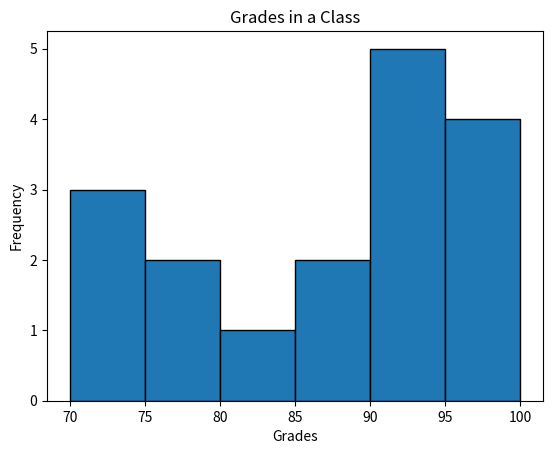

The matplotlib source for this figure:
import matplotlib.pyplot as plt
import numpy as np

grades = [70,71,72,78,79,80,88, 92, 95, 97, 85, 90, 93, 99, 100, 91, 94]

plt.hist(
    grades,
    bins=[70, 75, 80, 85, 90, 95, 100],
    edgecolor = 'k'
    )

plt.xlabel("Grades")
plt.ylabel("Frequency")
plt.title("Grades in a Class")

plt.show()